Run: headless pygame with SDL's dummy video driver; simulated clock (each Clock.tick advances the game by its frame time, no real sleeping); random seed 0; keys injected as events and as key.get_pressed() state; no mouse input.
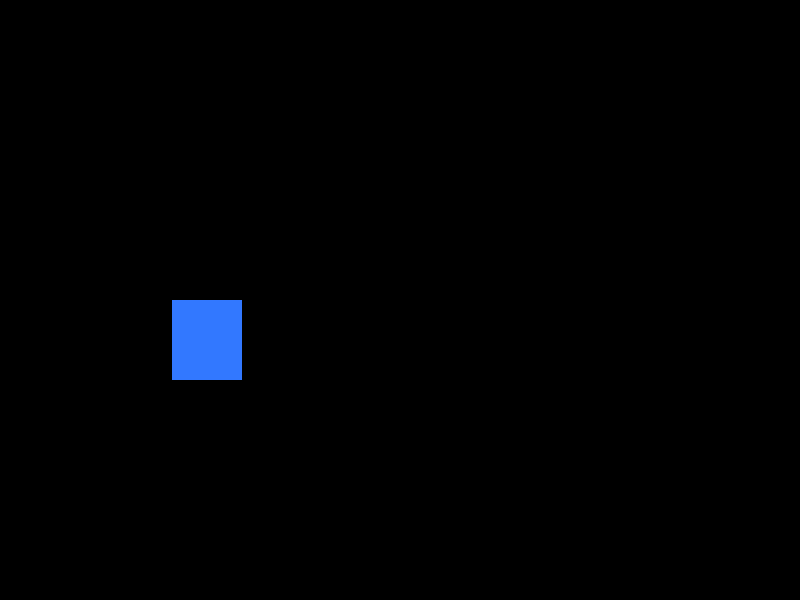
Frame 1 of 4 · flips 1–60 · no input
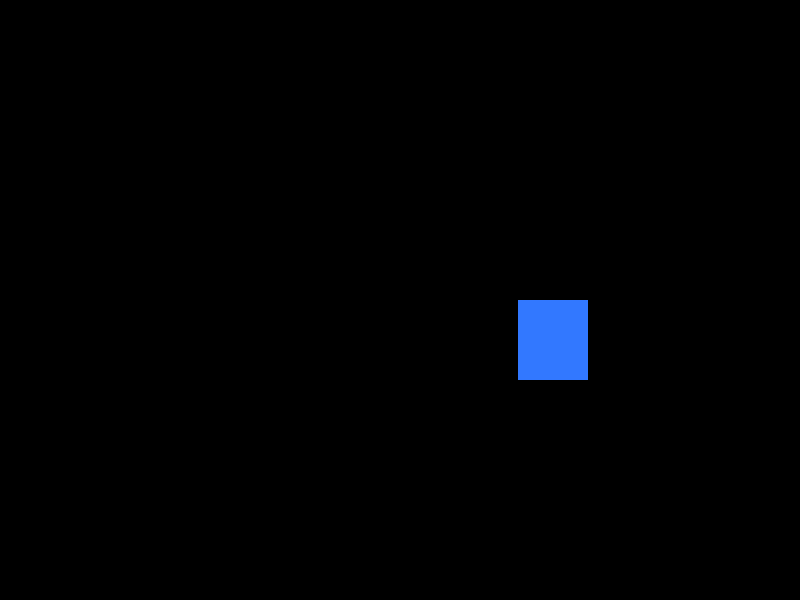
Frame 2 of 4 · flips 61–180 · tapped SPACE, RETURN · held RIGHT (→), D
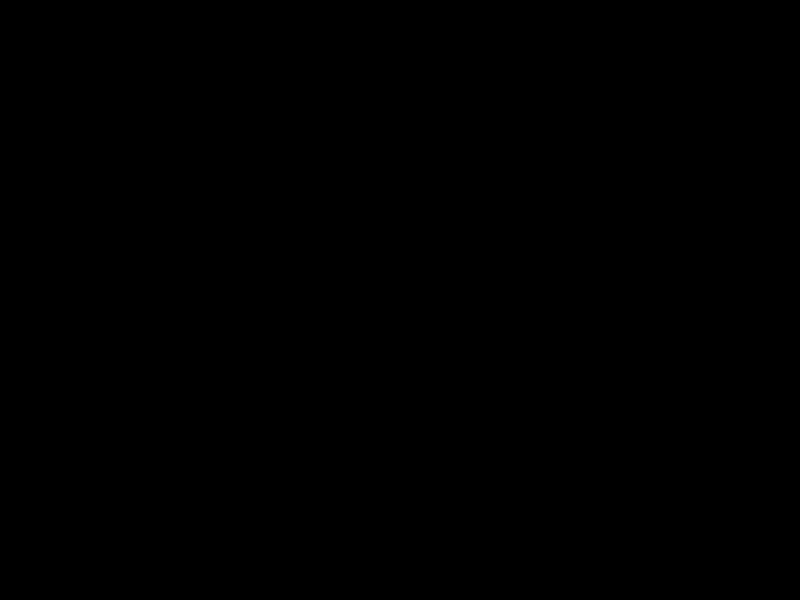
Frame 3 of 4 · flips 181–300 · held DOWN (↓), S
Frame 4 of 4 · flips 301–420 · held LEFT (←), A, UP (↑), W · screen unchanged from frame 3, image omitted

The pygame program that drew these frames:

import pygame
import sys

pygame.init()

screen = pygame.display.set_mode(
    (800, 600),
    vsync=1
)

clock = pygame.time.Clock()

surf = pygame.Surface((70, 80))
surf.fill((50, 120, 255))

x = 0.0
speed = 180.0

while True:
    dt = clock.tick() / 1000.0

    for event in pygame.event.get():
        if event.type == pygame.QUIT:
            pygame.quit()
            sys.exit()

    x += speed * dt

    screen.fill((0, 0, 0))

    screen.blit(surf, (x, 300))

    pygame.display.flip()
